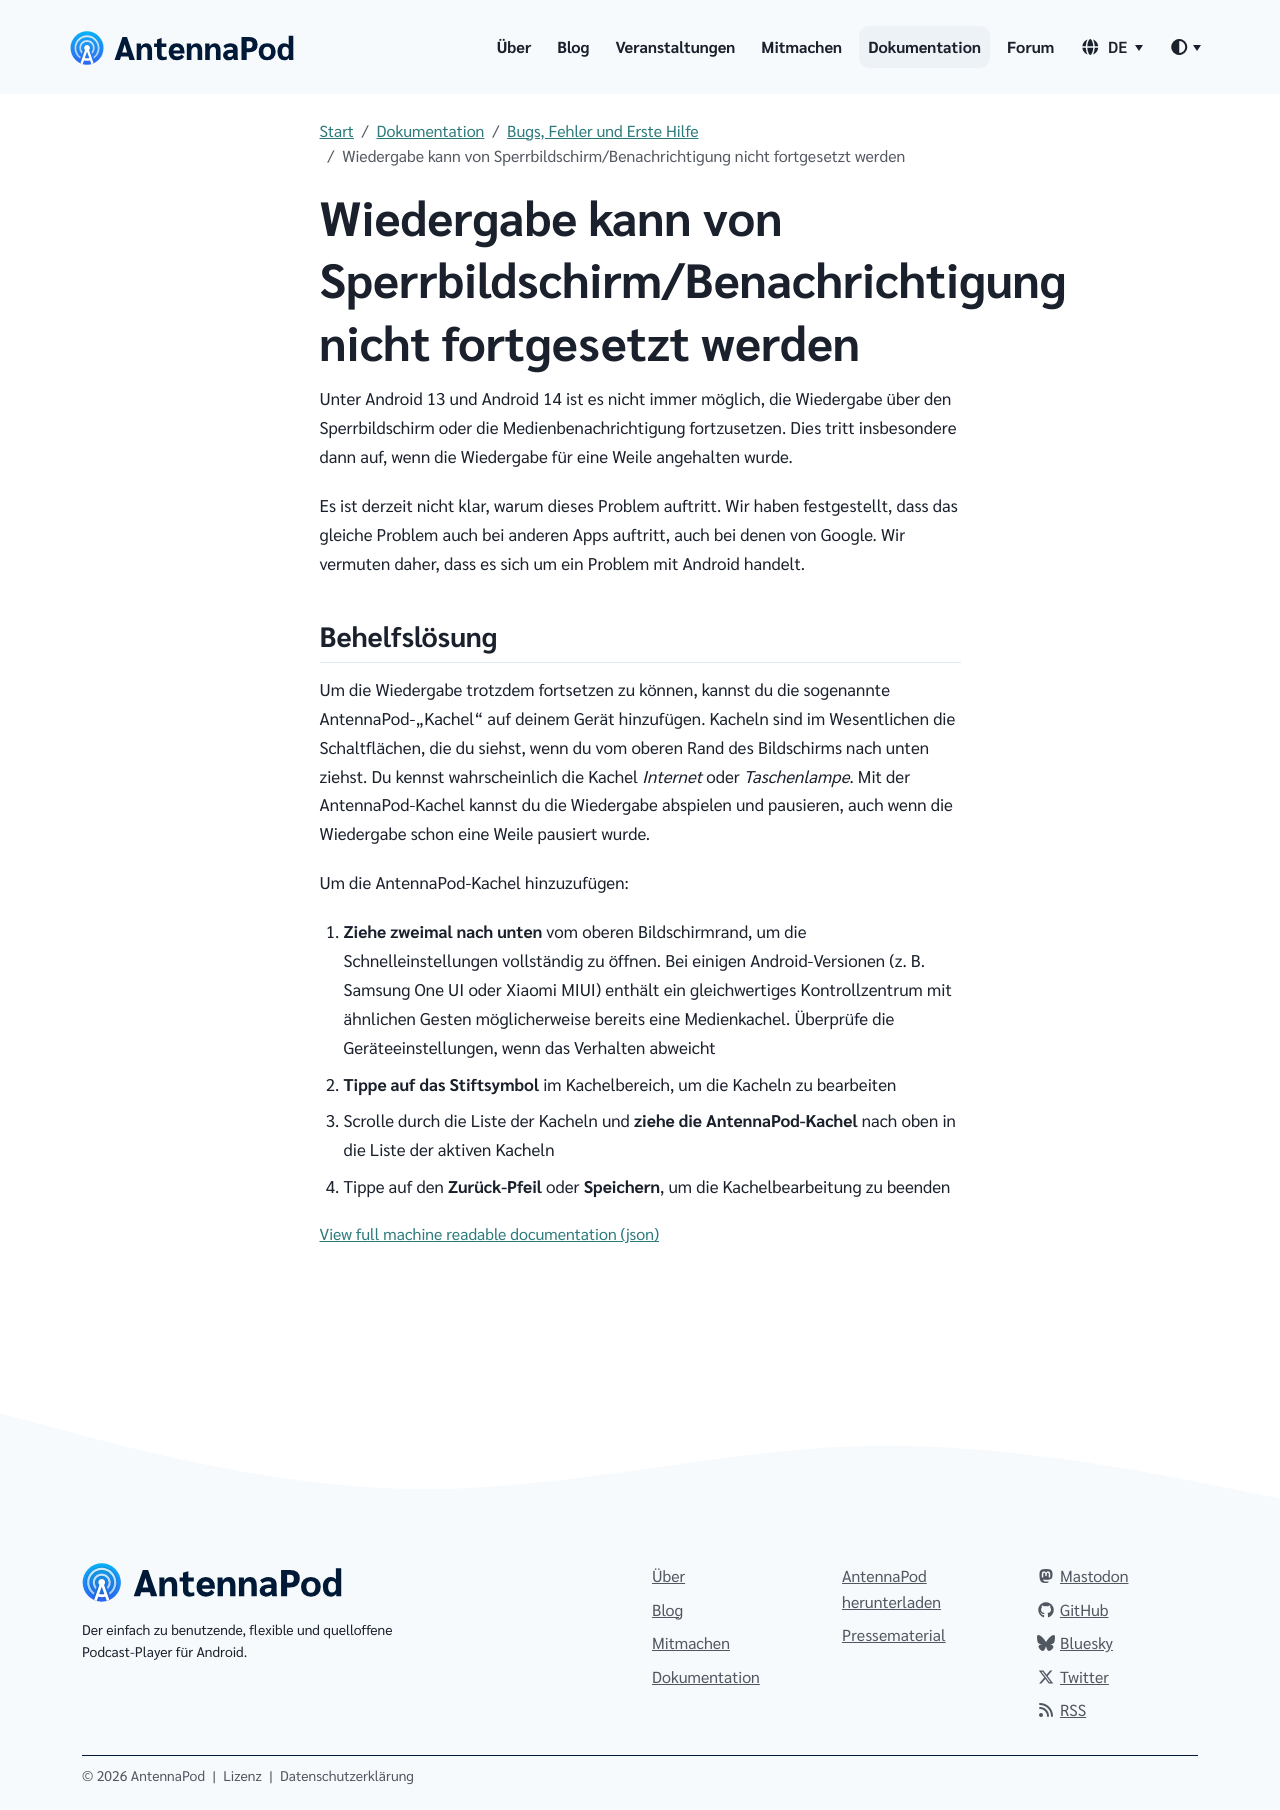

repository: AntennaPod/antennapod.github.io · page: de/documentation/bugs-first-aid/cannot-resume-playback.html · generator: jekyll

Unter Android 13 und Android 14 ist es nicht immer möglich, die Wiedergabe über den Sperrbildschirm oder die Medienbenachrichtigung fortzusetzen. Dies tritt insbesondere dann auf, wenn die Wiedergabe für eine Weile angehalten wurde.

Es ist derzeit nicht klar, warum dieses Problem auftritt. Wir haben festgestellt, dass das gleiche Problem auch bei anderen Apps auftritt, auch bei denen von Google. Wir vermuten daher, dass es sich um ein Problem mit Android handelt.

## Behelfslösung

Um die Wiedergabe trotzdem fortsetzen zu können, kannst du die sogenannte AntennaPod-„Kachel“ auf deinem Gerät hinzufügen. Kacheln sind im Wesentlichen die Schaltflächen, die du siehst, wenn du vom oberen Rand des Bildschirms nach unten ziehst. Du kennst wahrscheinlich die Kachel *Internet* oder *Taschenlampe*. Mit der AntennaPod-Kachel kannst du die Wiedergabe abspielen und pausieren, auch wenn die Wiedergabe schon eine Weile pausiert wurde.

Um die AntennaPod-Kachel hinzuzufügen:

1. **Ziehe zweimal nach unten** vom oberen Bildschirmrand, um die Schnelleinstellungen vollständig zu öffnen. Bei einigen Android-Versionen (z. B. Samsung One UI oder Xiaomi MIUI) enthält ein gleichwertiges Kontrollzentrum mit ähnlichen Gesten möglicherweise bereits eine Medienkachel. Überprüfe die Geräteeinstellungen, wenn das Verhalten abweicht

1. **Tippe auf das Stiftsymbol** im Kachelbereich, um die Kacheln zu bearbeiten

1. Scrolle durch die Liste der Kacheln und **ziehe die AntennaPod-Kachel** nach oben in die Liste der aktiven Kacheln

1. Tippe auf den **Zurück-Pfeil** oder **Speichern**, um die Kachelbearbeitung zu beenden
